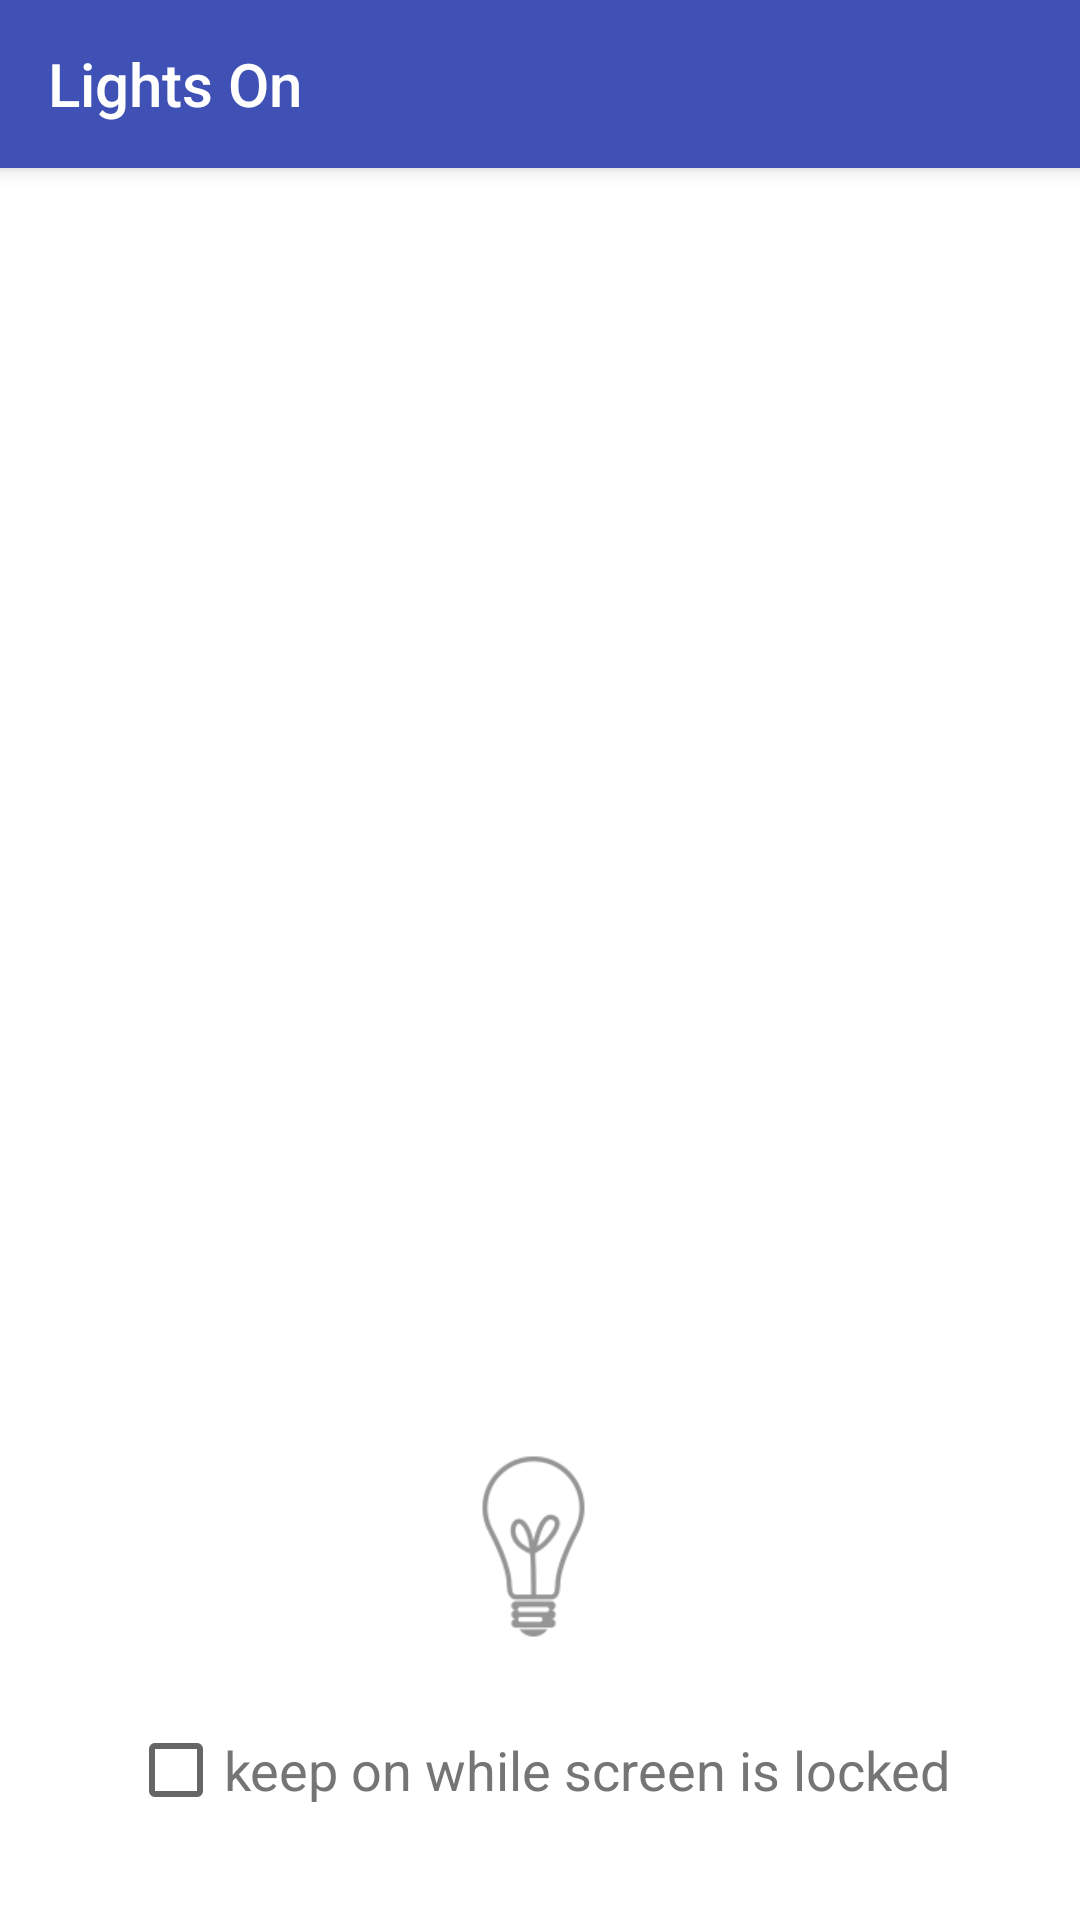

Android layout source for this screen:
<!-- AndroidManifest.xml: application theme AppTheme -->
<!-- res/layout/activity_main.xml -->
<?xml version="1.0" encoding="utf-8"?>


<RelativeLayout xmlns:android="http://schemas.android.com/apk/res/android"
    xmlns:tools="http://schemas.android.com/tools"
    xmlns:app="http://schemas.android.com/apk/res-auto"
    android:layout_width="match_parent"
    android:layout_height="match_parent"
    android:background="@android:color/white">

    <include layout="@layout/app_bar"/>

    <Switch
        android:id="@+id/torchswitch"
        android:layout_width="wrap_content"
        android:layout_height="wrap_content"
        android:background="@drawable/torch"
        android:checked="false"
        android:thumb="@android:color/transparent"
        android:track="@android:color/transparent"
        android:layout_alignParentBottom="true"
        android:layout_centerHorizontal="true"
        android:layout_marginBottom="88dp" />

    <CheckBox
        android:id="@+id/keepOn"
        android:layout_width="wrap_content"
        android:layout_height="wrap_content"
        android:text="keep on while screen is locked"
        android:textSize="18sp"
        android:textColor="@color/grey"
        android:textIsSelectable="false"
        android:layout_alignParentBottom="true"
        android:layout_centerHorizontal="true"
        android:layout_marginBottom="34dp" />

    <com.appodeal.ads.BannerView
        android:layout_centerVertical="true"
        android:id="@+id/appodealBannerView"
        android:layout_width="match_parent"
        android:layout_height="100dp"
        android:visibility="gone"
        android:layout_alignParentLeft="true"
        android:layout_alignParentStart="true" />
</RelativeLayout>
<!-- res/layout/app_bar.xml (included above) -->
<?xml version="1.0" encoding="utf-8"?>

<android.support.v7.widget.Toolbar
    xmlns:android="http://schemas.android.com/apk/res/android"
    android:id="@+id/app_bar"
    android:layout_width="match_parent"
    android:layout_height="?attr/actionBarSize"
    android:background="?attr/colorPrimary"
    android:elevation="4dp"
    android:theme="@style/ActionBar" />
<!-- resources referenced by this layout -->
<resources>
  <color name="grey">#757575</color>
  <!-- drawable torch (drawable) -->
  <?xml version="1.0" encoding="utf-8"?>
  
  <selector xmlns:android="http://schemas.android.com/apk/res/android">
      <item android:drawable="@drawable/torchon" android:state_checked="true" />
      <item android:drawable="@drawable/torchoff" android:state_checked="false" />
  </selector>
  <style name="ActionBar" parent="Base.Widget.AppCompat.ActionBar">
          <item name="title">Lights On</item>
          <item name="android:textColorPrimary">@android:color/white</item>
          <item name="elevation">4dp</item>
      </style>
  <style name="AppTheme" parent="Theme.AppCompat.Light.NoActionBar">
          
          <item name="colorPrimary">@color/colorPrimary</item>
          <item name="colorPrimaryDark">@color/colorPrimaryDark</item>
          <item name="colorAccent">@color/colorAccent</item>
          <item name="android:textColor">@color/colorAccent</item>
          <item name="android:actionBarStyle">@style/ActionBar</item>
      </style>
  <!-- drawable torchon: png bitmap (drawable-xhdpi, 6275 bytes) -->
  <!-- drawable torchoff: png bitmap (drawable-xhdpi, 6277 bytes) -->
  <color name="colorPrimary">#3F51B5</color>
  <color name="colorPrimaryDark">#303F9F</color>
  <color name="colorAccent">#FF4081</color>
</resources>
